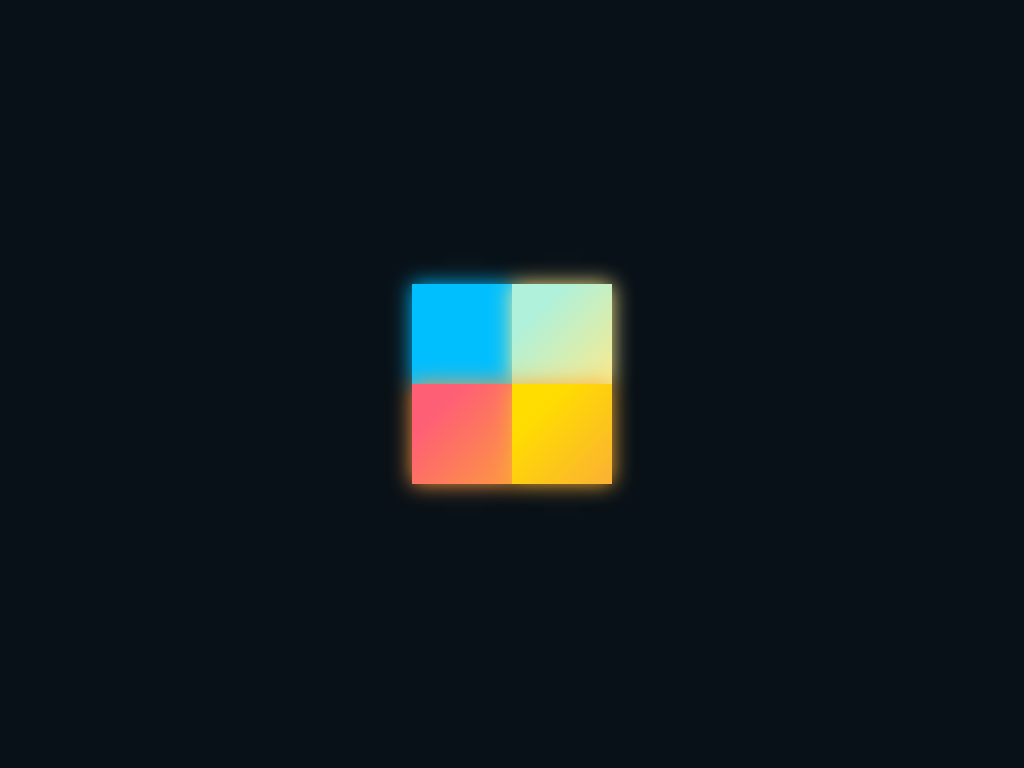

Give the HTML and CSS whose rendering is this image.

<!-- file: index.html -->
<!DOCTYPE html>
<html lang="en">
	
	<head>
		
		<meta charset="UTF-8">
		<meta name="viewport"content='width=device-width,initial-scale=1.0'>

		<title>Pure CSS Loader</title>

		<link rel="stylesheet" href="stylesheet.css">

	</head>

	<body>

		<div class="parent color1">
			
			<div class="loader loader1">

				<span></span>
				<span></span>
				<span></span>
				<span></span>
				
			</div>

		</div>
		
	</body>

</html>

/* file: stylesheet.css */
/*Styling Goes Below*/
* {
	margin: 0;
	padding: 0;
}

.color1 {
	background: #091118;
}

.parent {
	display: flex;
	align-items: center;
	justify-content: center;
	height: 100vh;
}

.loader {
	position: relative;
}

@keyframes loader1 {
	50% {
		width: 300px;
		height: 300px;
	}
}

@keyframes loaderCircle {
	50% {
		border-radius: 50%;
	}
}

.loader1 {
	width: 200px;
	height: 200px;
	animation: loader1 2s ease infinite;
}

.loader1 span {
	position: absolute;
	width: 100px;
	height: 100px;
	animation: loaderCircle 2s ease infinite;
}

.loader1 span:nth-child(1) {
	top: 0;
	left: 0;
	background-color: deepskyblue;
	box-shadow: 0 0 20px deepskyblue;
}

.loader1 span:nth-child(2) {
	top: 0;
	right: 0;
	background-color: #f9ea8f;
	background-image: linear-gradient(315deg, #f9ea8f 0%, #aff1da 74%);
	box-shadow: 0 0 20px #f9ea8f;
}

.loader1 span:nth-child(3) {
	bottom: 0;
	left: 0;
	background-color: #fc9842;
	background-image: linear-gradient(315deg, #fc9842 0%, #fe5f75 74%);
	box-shadow: 0 0 20px #fc9842;
}

.loader1 span:nth-child(4) {
	bottom: 0;
	right: 0;
	background-color: #fbb034;
	background-image: linear-gradient(315deg, #fbb034 0%, #ffdd00 74%);
	box-shadow: 0 0 20px #fbb034;
}